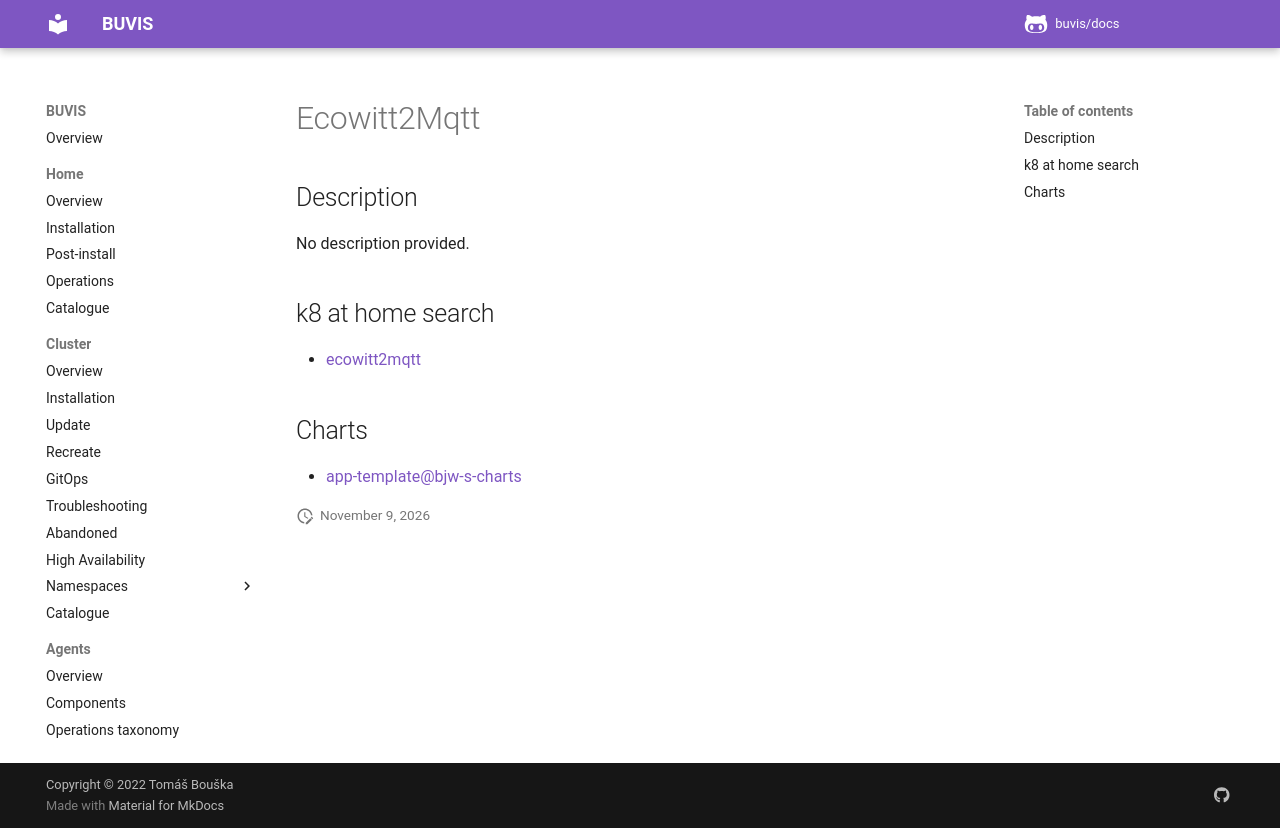

repository: buvis/docs · page: cluster/catalogue/ecowitt2mqtt/index.html · generator: mkdocs

# Ecowitt2Mqtt

## Description

No description provided.

## k8 at home search

- [ecowitt2mqtt](https://nanne.dev/k8s-at-home-search/#/ecowitt2mqtt)

## Charts

- [app-template@bjw-s-charts](https://bjw-s.github.io/helm-charts/)
